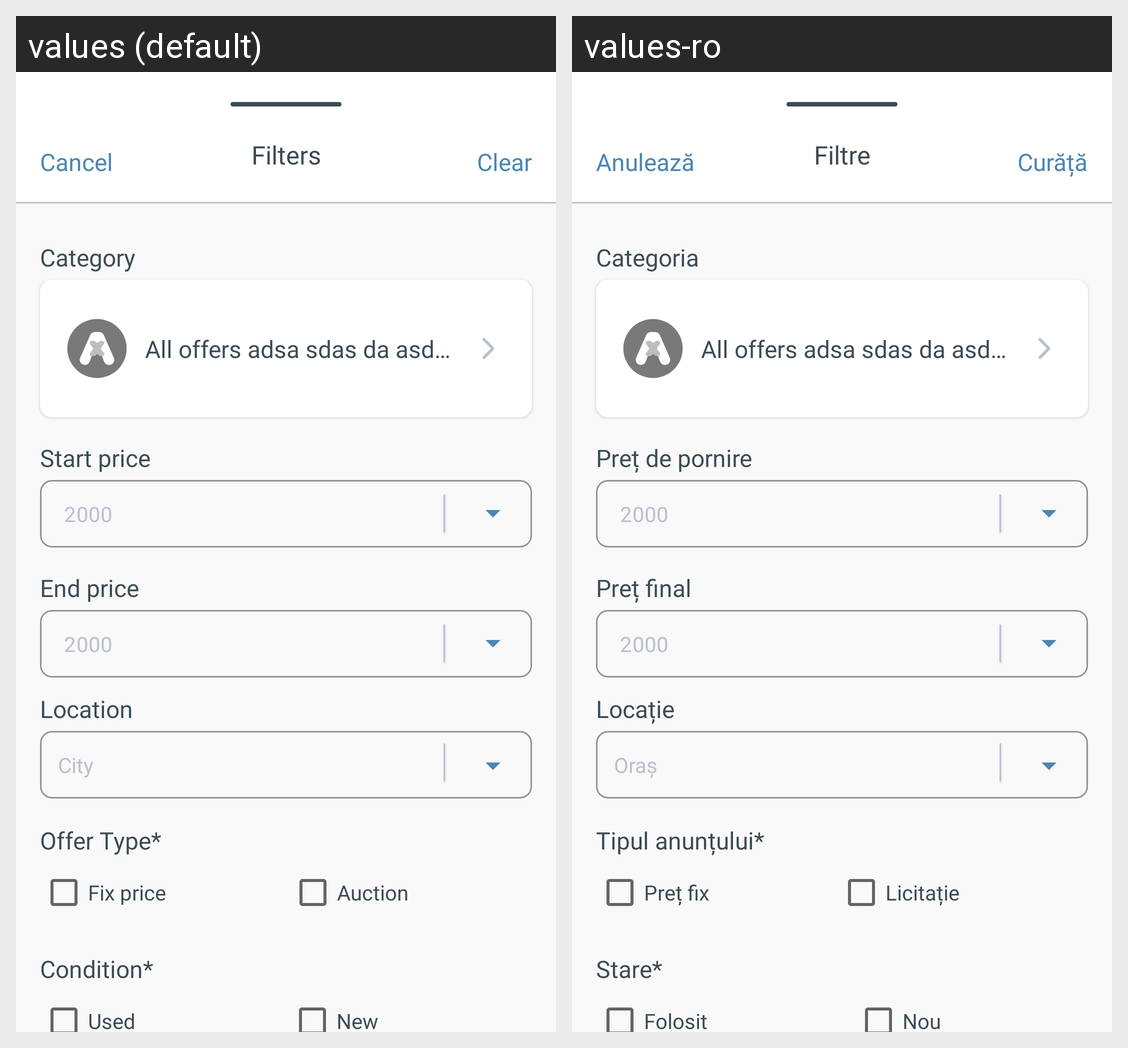

The same Android screen rendered under two of its app's locales, left to right. List the strings drawn on it with the default value and each locale's translation.
Android screen res/layout/dialog_filter_offers.xml rendered under 2 locales, left to right: values (default), values-ro. Device: Nexus 5 (rendered at 1080×1920; each locale shown at half size, 540×960, under a caption strip naming it); theme Theme.Auxby.
Strings drawn on this screen, with the default value and each locale's value (text and hints the layout hard-codes, and strings that could not be matched under every locale, appear in the picture but are not listed):

category
  values: Category
  values-ro: Categoria

start_price
  values: Start price
  values-ro: Preț de pornire

end_price
  values: End price
  values-ro: Preț final

location
  values: Location
  values-ro: Locație

city
  values: City
  values-ro: Oraș

offer_type
  values: Offer Type*
  values-ro: Tipul anunțului*

fix_price
  values: Fix price
  values-ro: Preț fix

auction
  values: Auction
  values-ro: Licitație

condition
  values: Condition*
  values-ro: Stare*

condition_used
  values: Used
  values-ro: Folosit

condition_new
  values: New
  values-ro: Nou

cancel
  values: Cancel
  values-ro: Anulează

filters
  values: Filters
  values-ro: Filtre

clear
  values: Clear
  values-ro: Curăță
